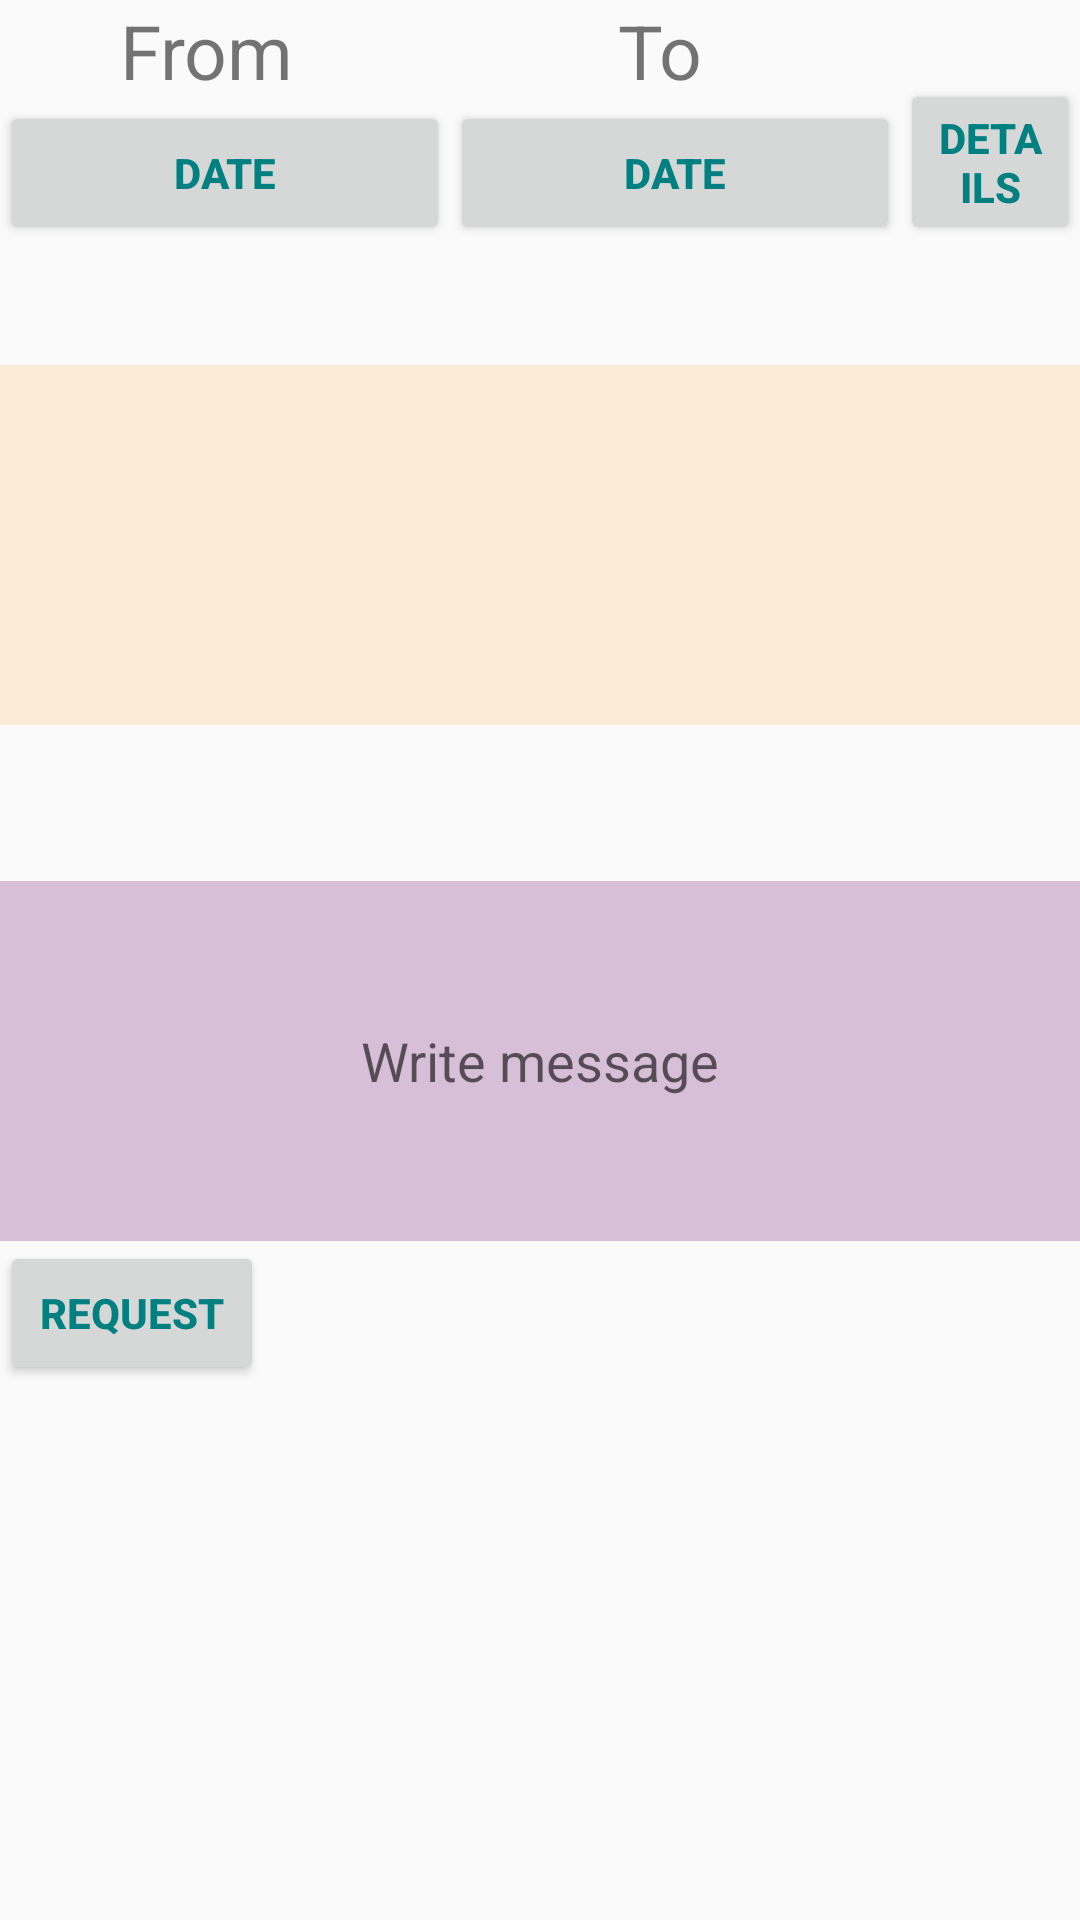

This screen was rendered from an Android layout file. Write that file and the resources it references.
<!-- AndroidManifest.xml: application theme AppTheme -->
<!-- res/layout/activity_request_holiday.xml -->
<?xml version="1.0" encoding="utf-8"?>
<RelativeLayout xmlns:android="http://schemas.android.com/apk/res/android"
    xmlns:app="http://schemas.android.com/apk/res-auto"
    xmlns:tools="http://schemas.android.com/tools"
    android:layout_width="match_parent"
    android:layout_height="match_parent"
    tools:context="com.example.nasimuzzaman.roostpad.request.RequestHolidayActivity">


    <Button
        android:layout_width="150dp"
        android:layout_height="wrap_content"
        android:id="@+id/btn_from_date_go_calendar"
        android:text="Date"
        android:textColor="@color/teal"
        android:textStyle="bold"
        android:layout_below="@+id/toDate"
        android:layout_alignParentLeft="true"
        android:layout_alignParentStart="true" />

    <Button
        android:layout_width="150dp"
        android:layout_height="wrap_content"
        android:id="@+id/btn_to_date_go_calendar"
        android:text="Date"
        android:textColor="@color/teal"
        android:textStyle="bold"
        android:layout_below="@+id/toDate"
        android:layout_toRightOf="@+id/btn_from_date_go_calendar"
        android:layout_toEndOf="@+id/btn_from_date_go_calendar" />



    <TextView
        android:textSize="25sp"
        android:layout_width="100dp"
        android:layout_height="wrap_content"
        android:text="From"
        android:layout_marginRight="10dp"
        android:id="@+id/fromDate"
        android:layout_toLeftOf="@+id/btn_to_date_go_calendar" />

    <TextView
        android:textSize="25sp"
        android:layout_width="100dp"
        android:layout_height="wrap_content"
        android:layout_marginLeft="20dp"
        android:text="To"
        android:gravity="center"
        android:id="@+id/toDate"
        android:layout_alignParentTop="true"
        android:layout_alignLeft="@+id/btn_to_date_go_calendar"
        android:layout_alignStart="@+id/btn_to_date_go_calendar" />

    <TextView
        android:id="@+id/parseFromDate"
        android:layout_width="150dp"
        android:layout_height="40dp"
        android:ems="10"
        android:inputType="date"
        android:textSize="20dp"
        android:layout_below="@+id/btn_from_date_go_calendar"
        android:layout_alignParentLeft="true"
        android:layout_alignParentStart="true" />

    <TextView
        android:id="@+id/parseToDate"
        android:layout_width="150dp"
        android:layout_height="40dp"
        android:textSize="20dp"
        android:layout_alignBottom="@+id/parseFromDate"
        android:layout_toRightOf="@+id/btn_from_date_go_calendar"
        android:ems="10"
        android:inputType="date"
        android:layout_alignRight="@+id/btn_to_date_go_calendar"
        android:layout_alignEnd="@+id/btn_to_date_go_calendar" />


    <ScrollView
        android:layout_width="match_parent"
        android:layout_height="120dp"
        android:layout_alignParentLeft="true"
        android:layout_alignParentStart="true"
        android:layout_below="@+id/parseFromDate"
        android:background="@color/AntiqueWhite"
        android:id="@+id/scrollView">

        <TableLayout
            android:layout_width="match_parent"
            android:layout_height="match_parent"
            android:id="@+id/dates">

        </TableLayout>

    </ScrollView>

    <TextView
        android:textSize="25dp"
        android:textStyle="bold"
        android:id="@+id/total_day_count"
        android:layout_width="match_parent"
        android:layout_height="40dp"
        android:layout_below="@+id/scrollView"/>

    <EditText
        android:id="@+id/messageBox"
        android:layout_width="match_parent"
        android:layout_height="120dp"
        android:layout_alignParentLeft="true"
        android:layout_alignParentStart="true"
        android:layout_below="@+id/total_day_count"
        android:layout_marginTop="12dp"
        android:background="@color/thistle"
        android:ems="10"
        android:inputType="textPersonName"
        android:hint="Write message"
        android:textAlignment="center"/>

    <Button
        android:id="@+id/btn_request"
        android:layout_width="wrap_content"
        android:layout_height="wrap_content"
        android:layout_alignParentLeft="true"
        android:layout_alignParentStart="true"
        android:layout_below="@+id/messageBox"
        android:text="Request"
        android:textColor="@color/teal"
        android:textStyle="bold" />

    <Button
        android:id="@+id/info"
        android:layout_width="wrap_content"
        android:layout_height="wrap_content"
        android:layout_above="@+id/parseToDate"
        android:layout_toEndOf="@+id/btn_to_date_go_calendar"
        android:layout_toRightOf="@+id/btn_to_date_go_calendar"
        android:textColor="@color/teal"
        android:textStyle="bold"
        android:text="Details" />


</RelativeLayout>
<!-- resources referenced by this layout -->
<resources>
  <color name="AntiqueWhite">#FAEBD7</color>
  <color name="teal">#008080</color>
  <color name="thistle">#D8BFD8</color>
  <style name="AppTheme" parent="Theme.AppCompat.Light.DarkActionBar">
          
          <item name="colorPrimary">@color/colorPrimary</item>
          <item name="colorPrimaryDark">@color/colorPrimaryDark</item>
          <item name="colorAccent">@color/colorAccent</item>
      </style>
  <color name="colorPrimary">#009688</color>
  <color name="colorPrimaryDark">#004D40</color>
  <color name="colorAccent">#00BCD4</color>
</resources>
